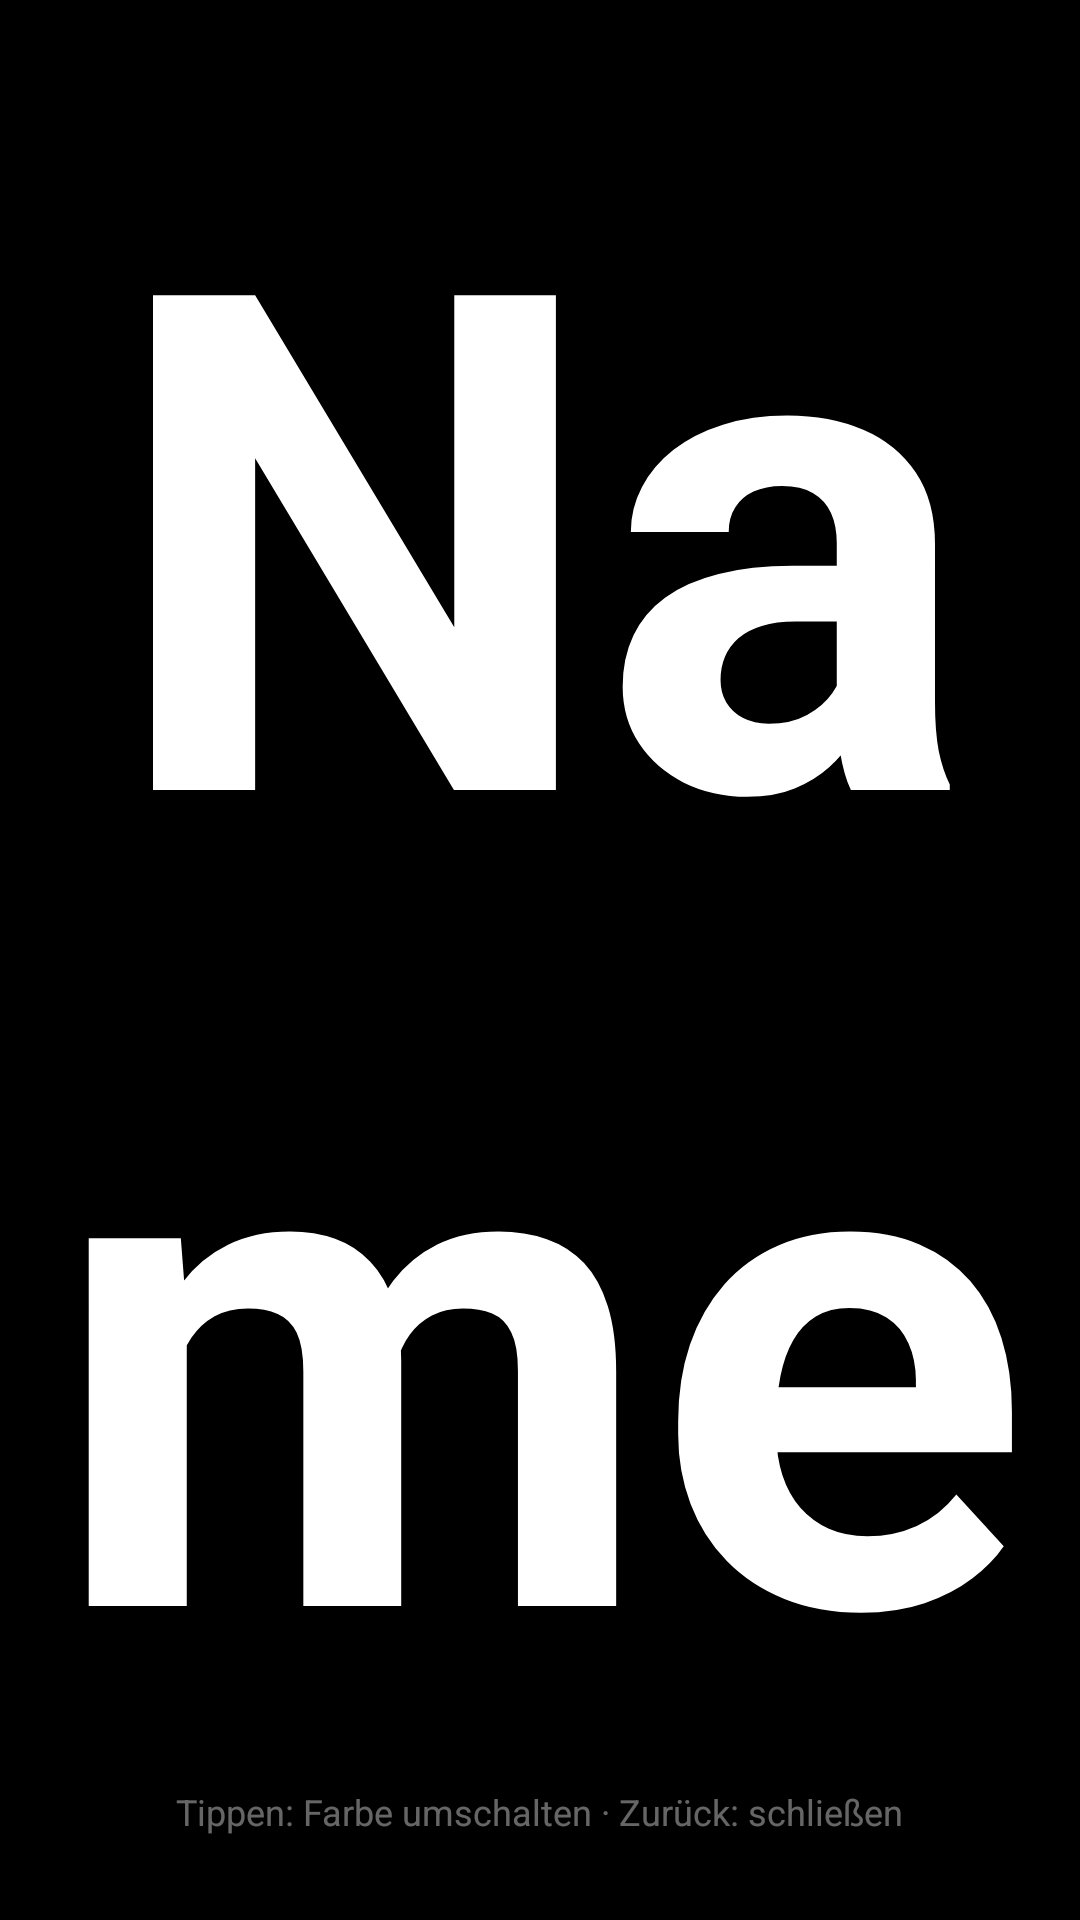

Here is an Android app screen rendered from its layout file. Give the layout XML and the strings, colors and styles it references.
<!-- AndroidManifest.xml: activity theme AppTheme.Driver -->
<!-- res/layout/activity_name_poster.xml -->
<?xml version="1.0" encoding="utf-8"?>
<FrameLayout xmlns:android="http://schemas.android.com/apk/res/android"
    android:id="@+id/np_root"
    android:layout_width="match_parent"
    android:layout_height="match_parent"
    android:background="#000000"
    android:keepScreenOn="true"
    android:padding="16dp">

    <TextView
        android:id="@+id/np_name"
        android:layout_width="match_parent"
        android:layout_height="match_parent"
        android:gravity="center"
        android:textColor="#FFFFFF"
        android:textStyle="bold"
        android:includeFontPadding="false"
        android:text="Name"
        android:autoSizeTextType="uniform"
        android:autoSizeMinTextSize="60sp"
        android:autoSizeMaxTextSize="400sp"
        android:autoSizeStepGranularity="2sp" />

    <TextView
        android:id="@+id/np_hint"
        android:layout_width="wrap_content"
        android:layout_height="wrap_content"
        android:layout_gravity="bottom|center_horizontal"
        android:layout_marginBottom="12dp"
        android:text="Tippen: Farbe umschalten · Zurück: schließen"
        android:textColor="#66FFFFFF"
        android:textSize="12sp" />

</FrameLayout>
<!-- resources referenced by this layout -->
<resources>
  <style name="AppTheme.Driver" parent="Theme.MaterialComponents.DayNight.NoActionBar">
          <item name="windowActionBar">false</item>
          <item name="windowNoTitle">true</item>
          <item name="android:windowBackground">@drawable/splash</item>
          <item name="android:statusBarColor">#1E293B</item>
      </style>
</resources>
